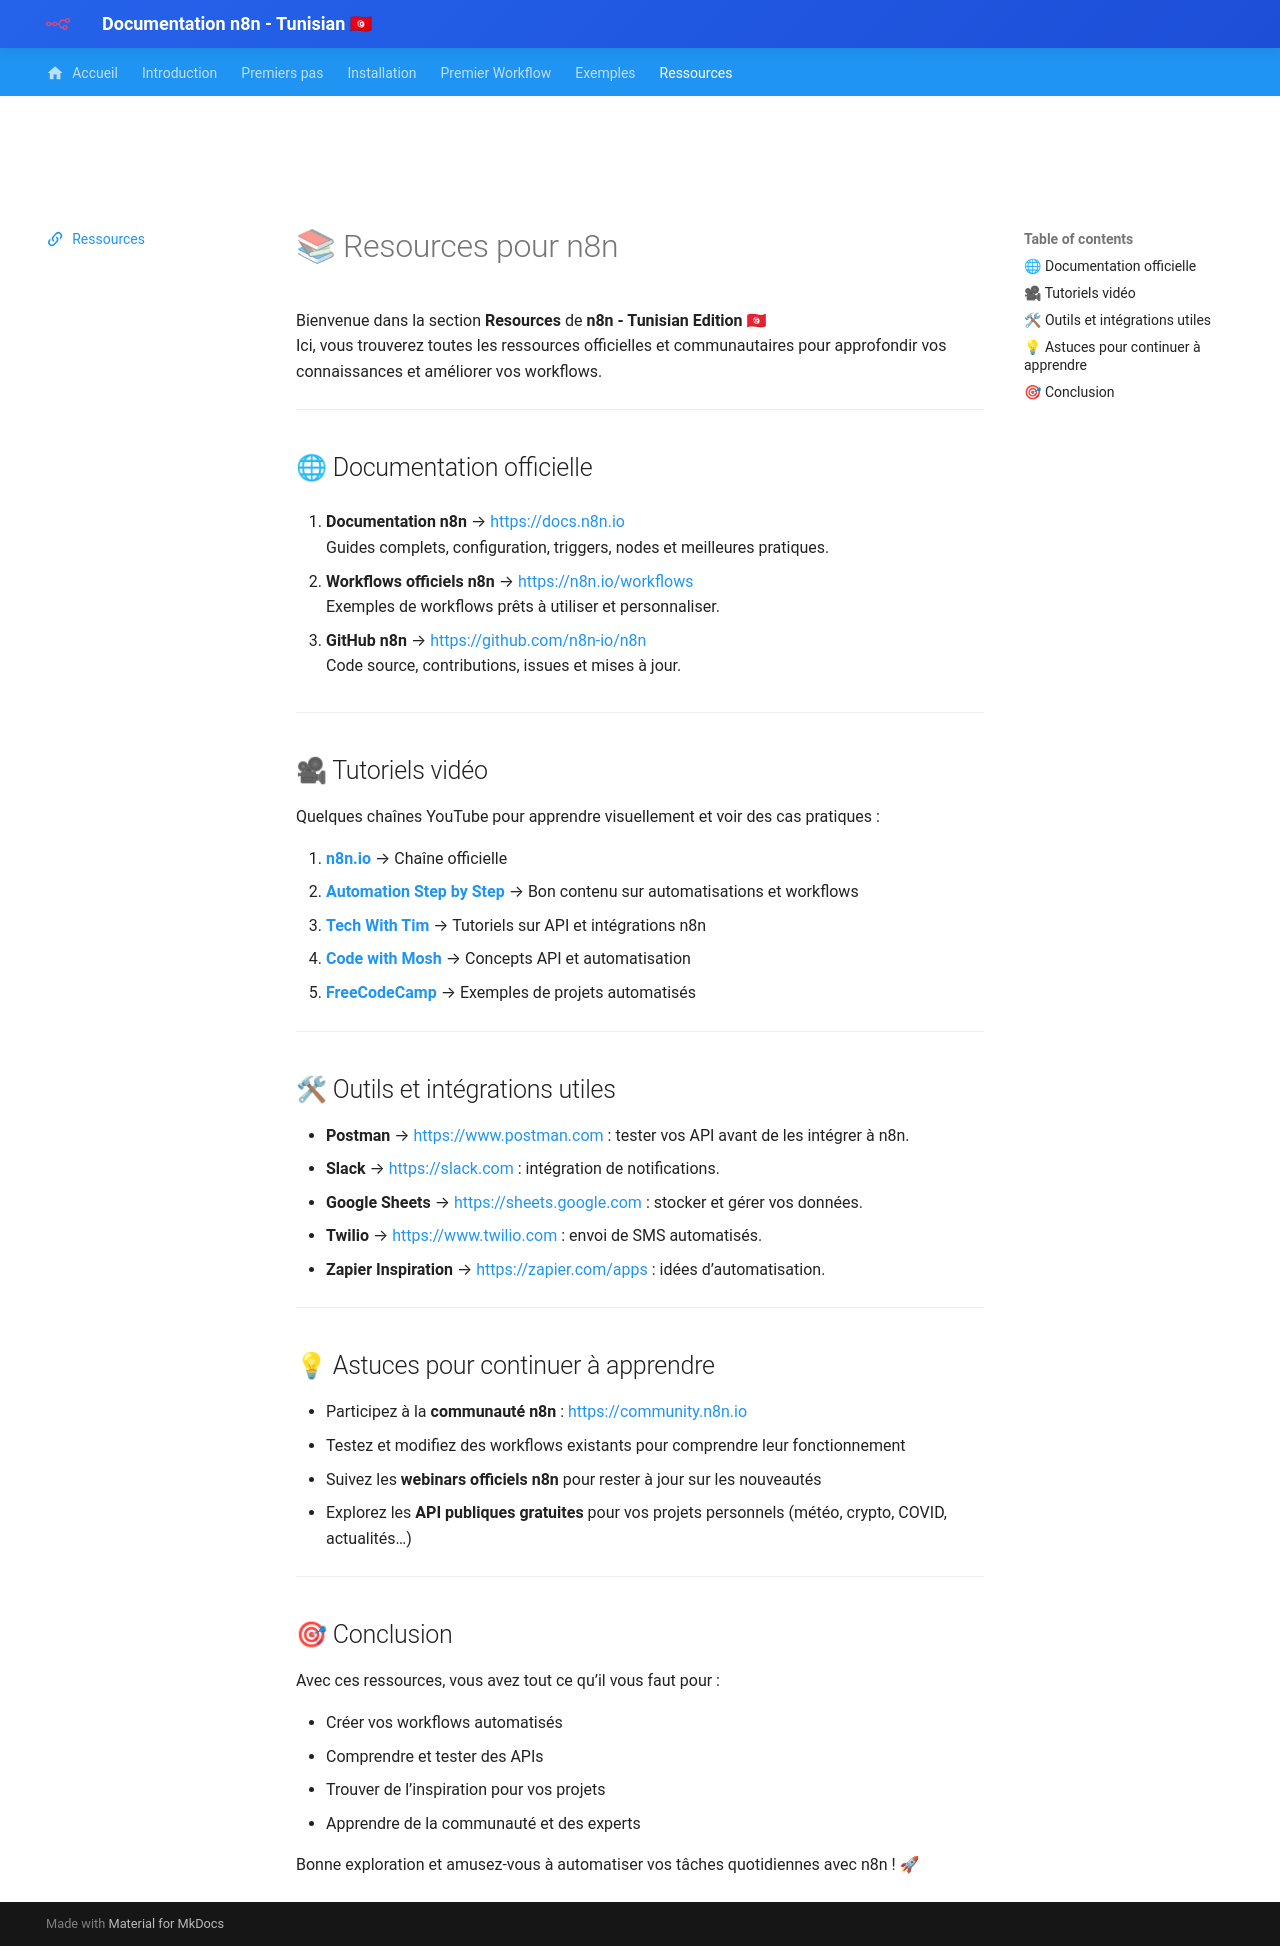

repository: louatizine/Document · page: resources/index.html · generator: mkdocs

---
icon: material/link-variant
---

# 📚 Resources pour n8n

Bienvenue dans la section **Resources** de **n8n - Tunisian Edition** 🇹🇳  
Ici, vous trouverez toutes les ressources officielles et communautaires pour approfondir vos connaissances et améliorer vos workflows.  

---

## 🌐 Documentation officielle

1. **Documentation n8n** → [https://docs.n8n.io](https://docs.n8n.io)  
   Guides complets, configuration, triggers, nodes et meilleures pratiques.

2. **Workflows officiels n8n** → [https://n8n.io/workflows](https://n8n.io/workflows)  
   Exemples de workflows prêts à utiliser et personnaliser.

3. **GitHub n8n** → [https://github.com/n8n-io/n8n](https://github.com/n8n-io/n8n)  
   Code source, contributions, issues et mises à jour.  

---

## 🎥 Tutoriels vidéo

Quelques chaînes YouTube pour apprendre visuellement et voir des cas pratiques :  

1. **[n8n.io](https://www.youtube.com/c/n8nio)** → Chaîne officielle  
2. **[Automation Step by Step](https://www.youtube.com/c/AutomationStepByStep)** → Bon contenu sur automatisations et workflows  
3. **[Tech With Tim](https://www.youtube.com/c/TechWithTim)** → Tutoriels sur API et intégrations n8n  
4. **[Code with Mosh](https://www.youtube.com/c/programmingwithmosh)** → Concepts API et automatisation  
5. **[FreeCodeCamp](https://www.youtube.com/c/Freecodecamp)** → Exemples de projets automatisés  

---

## 🛠 Outils et intégrations utiles

- **Postman** → [https://www.postman.com](https://www.postman.com) : tester vos API avant de les intégrer à n8n.  
- **Slack** → [https://slack.com](https://slack.com) : intégration de notifications.  
- **Google Sheets** → [https://sheets.google.com](https://sheets.google.com) : stocker et gérer vos données.  
- **Twilio** → [https://www.twilio.com](https://www.twilio.com) : envoi de SMS automatisés.  
- **Zapier Inspiration** → [https://zapier.com/apps](https://zapier.com/apps) : idées d’automatisation.  

---

## 💡 Astuces pour continuer à apprendre

- Participez à la **communauté n8n** : [https://community.n8n.io](https://community.n8n.io)  
- Testez et modifiez des workflows existants pour comprendre leur fonctionnement  
- Suivez les **webinars officiels n8n** pour rester à jour sur les nouveautés  
- Explorez les **API publiques gratuites** pour vos projets personnels (météo, crypto, COVID, actualités…)  

---

## 🎯 Conclusion

Avec ces ressources, vous avez tout ce qu’il vous faut pour :  

- Créer vos workflows automatisés  
- Comprendre et tester des APIs  
- Trouver de l’inspiration pour vos projets  
- Apprendre de la communauté et des experts  

Bonne exploration et amusez-vous à automatiser vos tâches quotidiennes avec n8n ! 🚀
